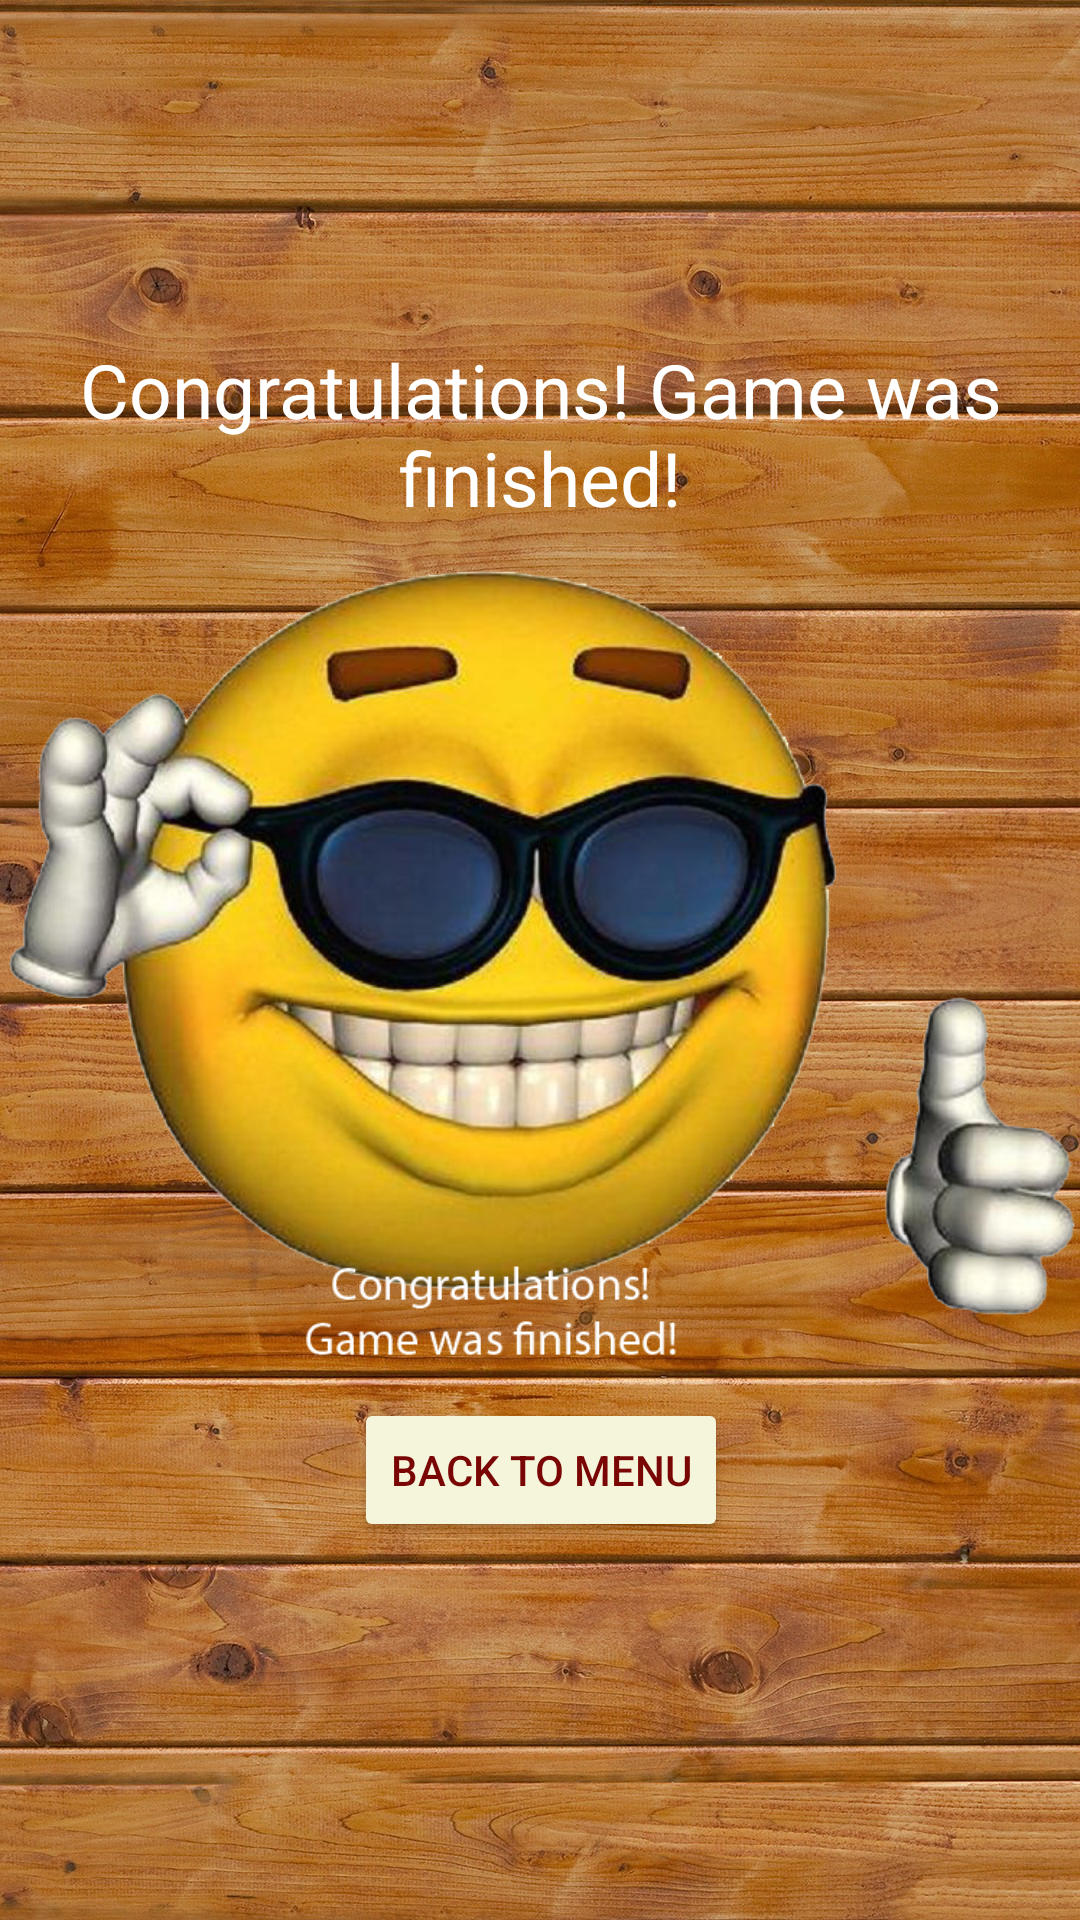

Produce the Android XML layout that renders to this screen, including the resource entries it uses.
<!-- AndroidManifest.xml: application theme Theme.EnglishCheckers -->
<!-- res/layout/activity_finished_game.xml -->
<?xml version="1.0" encoding="utf-8"?>
<androidx.constraintlayout.widget.ConstraintLayout xmlns:android="http://schemas.android.com/apk/res/android"
    xmlns:app="http://schemas.android.com/apk/res-auto"
    xmlns:tools="http://schemas.android.com/tools"
    android:layout_width="match_parent"
    android:layout_height="match_parent"
    tools:context=".FinishedGame"
    android:background="@drawable/wood_background">

    <ImageView
        android:id="@+id/imageView"
        android:layout_width="wrap_content"
        android:layout_height="wrap_content"
        app:layout_constraintBottom_toBottomOf="parent"
        app:layout_constraintEnd_toEndOf="parent"
        app:layout_constraintStart_toStartOf="parent"
        app:layout_constraintTop_toTopOf="parent"
        app:layout_constraintVertical_bias="0.496"
        app:srcCompat="@drawable/congrats" />

    <TextView
        android:textAlignment="center"
        android:id="@+id/textView2"
        android:layout_width="wrap_content"
        android:layout_height="wrap_content"
        android:text="@string/congrats"
        android:textSize="25sp"
        android:textColor="@color/white"
        app:layout_constraintBottom_toBottomOf="parent"
        app:layout_constraintEnd_toEndOf="parent"
        app:layout_constraintHorizontal_bias="0.452"
        app:layout_constraintStart_toStartOf="parent"
        app:layout_constraintTop_toTopOf="parent"
        app:layout_constraintVertical_bias="0.196"
        tools:ignore="MissingConstraints" />

    <Button
        android:onClick="moveToMenu"
        android:id="@+id/back_to_Menu"
        android:layout_width="wrap_content"
        android:layout_height="wrap_content"
        android:text="@string/back_to_menu"
        android:textColor="@color/cherry"
        android:backgroundTint="@color/pastel"
        app:layout_constraintBottom_toBottomOf="parent"
        app:layout_constraintEnd_toEndOf="parent"
        app:layout_constraintHorizontal_bias="0.501"
        app:layout_constraintStart_toStartOf="parent"
        app:layout_constraintTop_toTopOf="parent"
        app:layout_constraintVertical_bias="0.787" />
</androidx.constraintlayout.widget.ConstraintLayout>
<!-- resources referenced by this layout -->
<resources>
  <color name="cherry">#790604</color>
  <color name="pastel">#F5F5DC</color>
  <color name="white">#FFFFFFFF</color>
  <!-- drawable congrats: png bitmap (drawable, 357472 bytes) -->
  <!-- drawable wood_background: jpg bitmap (drawable, 700186 bytes) -->
  <string name="back_to_menu">Back to menu</string>
  <string name="congrats">Congratulations! Game was finished!</string>
  <style name="Theme.EnglishCheckers" parent="Theme.MaterialComponents.DayNight.DarkActionBar">
          
          <item name="colorPrimary">@color/purple_500</item>
          <item name="colorPrimaryVariant">@color/purple_700</item>
          <item name="colorOnPrimary">@color/white</item>
          
          <item name="colorSecondary">@color/teal_200</item>
          <item name="colorSecondaryVariant">@color/teal_700</item>
          <item name="colorOnSecondary">@color/black</item>
          
          <item name="android:statusBarColor" tools:targetApi="l">?attr/colorPrimaryVariant</item>
          
      </style>
  <color name="purple_500">#FF6200EE</color>
  <color name="purple_700">#FF3700B3</color>
  <color name="teal_200">#FF03DAC5</color>
  <color name="teal_700">#FF018786</color>
  <color name="black">#FF000000</color>
</resources>
